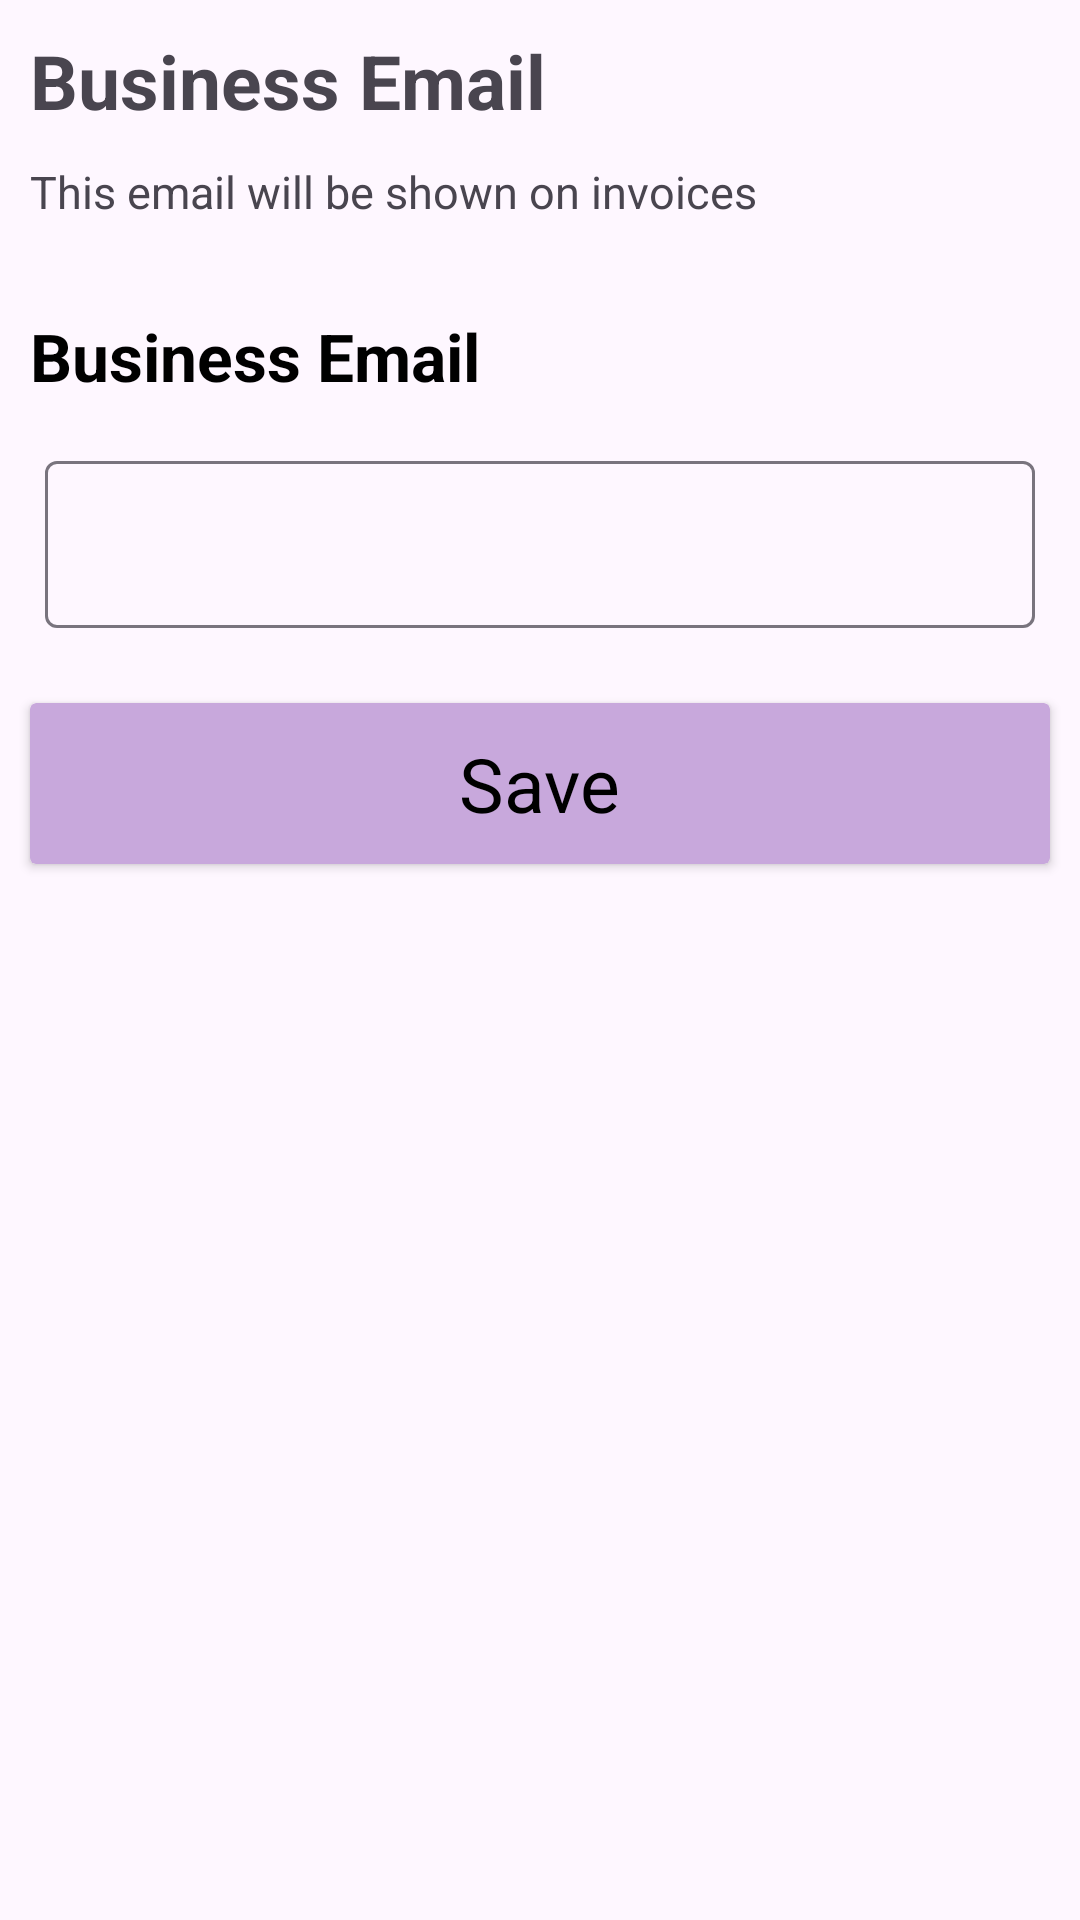

This screen was rendered from an Android layout file. Write that file and the resources it references.
<!-- AndroidManifest.xml: application theme Theme.Billing_app -->
<!-- res/layout/fragment_emailsheet.xml -->
<?xml version="1.0" encoding="utf-8"?>
<androidx.coordinatorlayout.widget.CoordinatorLayout xmlns:android="http://schemas.android.com/apk/res/android"
    xmlns:tools="http://schemas.android.com/tools"
    android:layout_width="match_parent"
    android:layout_height="match_parent"
    tools:context=".fragments.emailsheet">

    <RelativeLayout
        android:layout_width="match_parent"
        android:layout_height="wrap_content">
        <TextView
            android:layout_width="wrap_content"
            android:layout_height="wrap_content"
            android:id="@+id/n1"
            android:text="@string/business_email"
            android:textStyle="bold"
            android:textSize="25sp"
            android:layout_marginStart="10dp"
            android:layout_marginTop="10dp"/>
        <TextView
            android:layout_width="wrap_content"
            android:layout_height="wrap_content"
            android:id="@+id/n2"
            android:layout_marginStart="10dp"
            android:layout_marginTop="10dp"
            android:text="@string/this_email_will_be_shown_on_invoices"
            android:layout_below="@+id/n1"
            android:textSize="15sp"/>

        <TextView
            android:layout_width="wrap_content"
            android:layout_height="wrap_content"
            android:text="@string/business_email"
            android:layout_below="@id/n2"
            android:id="@+id/n3"
            android:textColor="@color/black"
            android:textSize="22sp"
            android:textStyle="bold"
            android:layout_marginTop="30dp"
            android:layout_marginStart="10dp"/>
        <com.google.android.material.textfield.TextInputLayout
            android:id="@+id/n4"
            android:layout_width="match_parent"
            android:layout_height="wrap_content"
            android:layout_below="@id/n3"
            android:layout_margin="15dp">

            <com.google.android.material.textfield.TextInputEditText
                android:layout_width="match_parent"
                android:layout_height="wrap_content"
                android:id="@+id/sheetnumberinput"
                />
        </com.google.android.material.textfield.TextInputLayout>
        <androidx.cardview.widget.CardView
            android:layout_width="match_parent"
            android:layout_height="wrap_content"
            android:backgroundTint="#C8A8DC"
            android:layout_below="@id/n4"
            android:layout_margin="10dp">

            <TextView
                android:layout_width="wrap_content"
                android:layout_height="wrap_content"
                android:text="@string/save"
                android:textSize="25sp"
                android:padding="10dp"
                android:textColor="@color/black"
                android:layout_gravity="center"/>
        </androidx.cardview.widget.CardView>
    </RelativeLayout>

</androidx.coordinatorlayout.widget.CoordinatorLayout>
<!-- resources referenced by this layout -->
<resources>
  <color name="black">#FF000000</color>
  <string name="business_email">Business Email</string>
  <string name="save">Save</string>
  <string name="this_email_will_be_shown_on_invoices">This email will be shown on invoices</string>
  <style name="Theme.Billing_app" parent="Base.Theme.Billing_app" />
  <style name="Base.Theme.Billing_app" parent="Theme.Material3.DayNight.NoActionBar">
          
          
      </style>
</resources>
